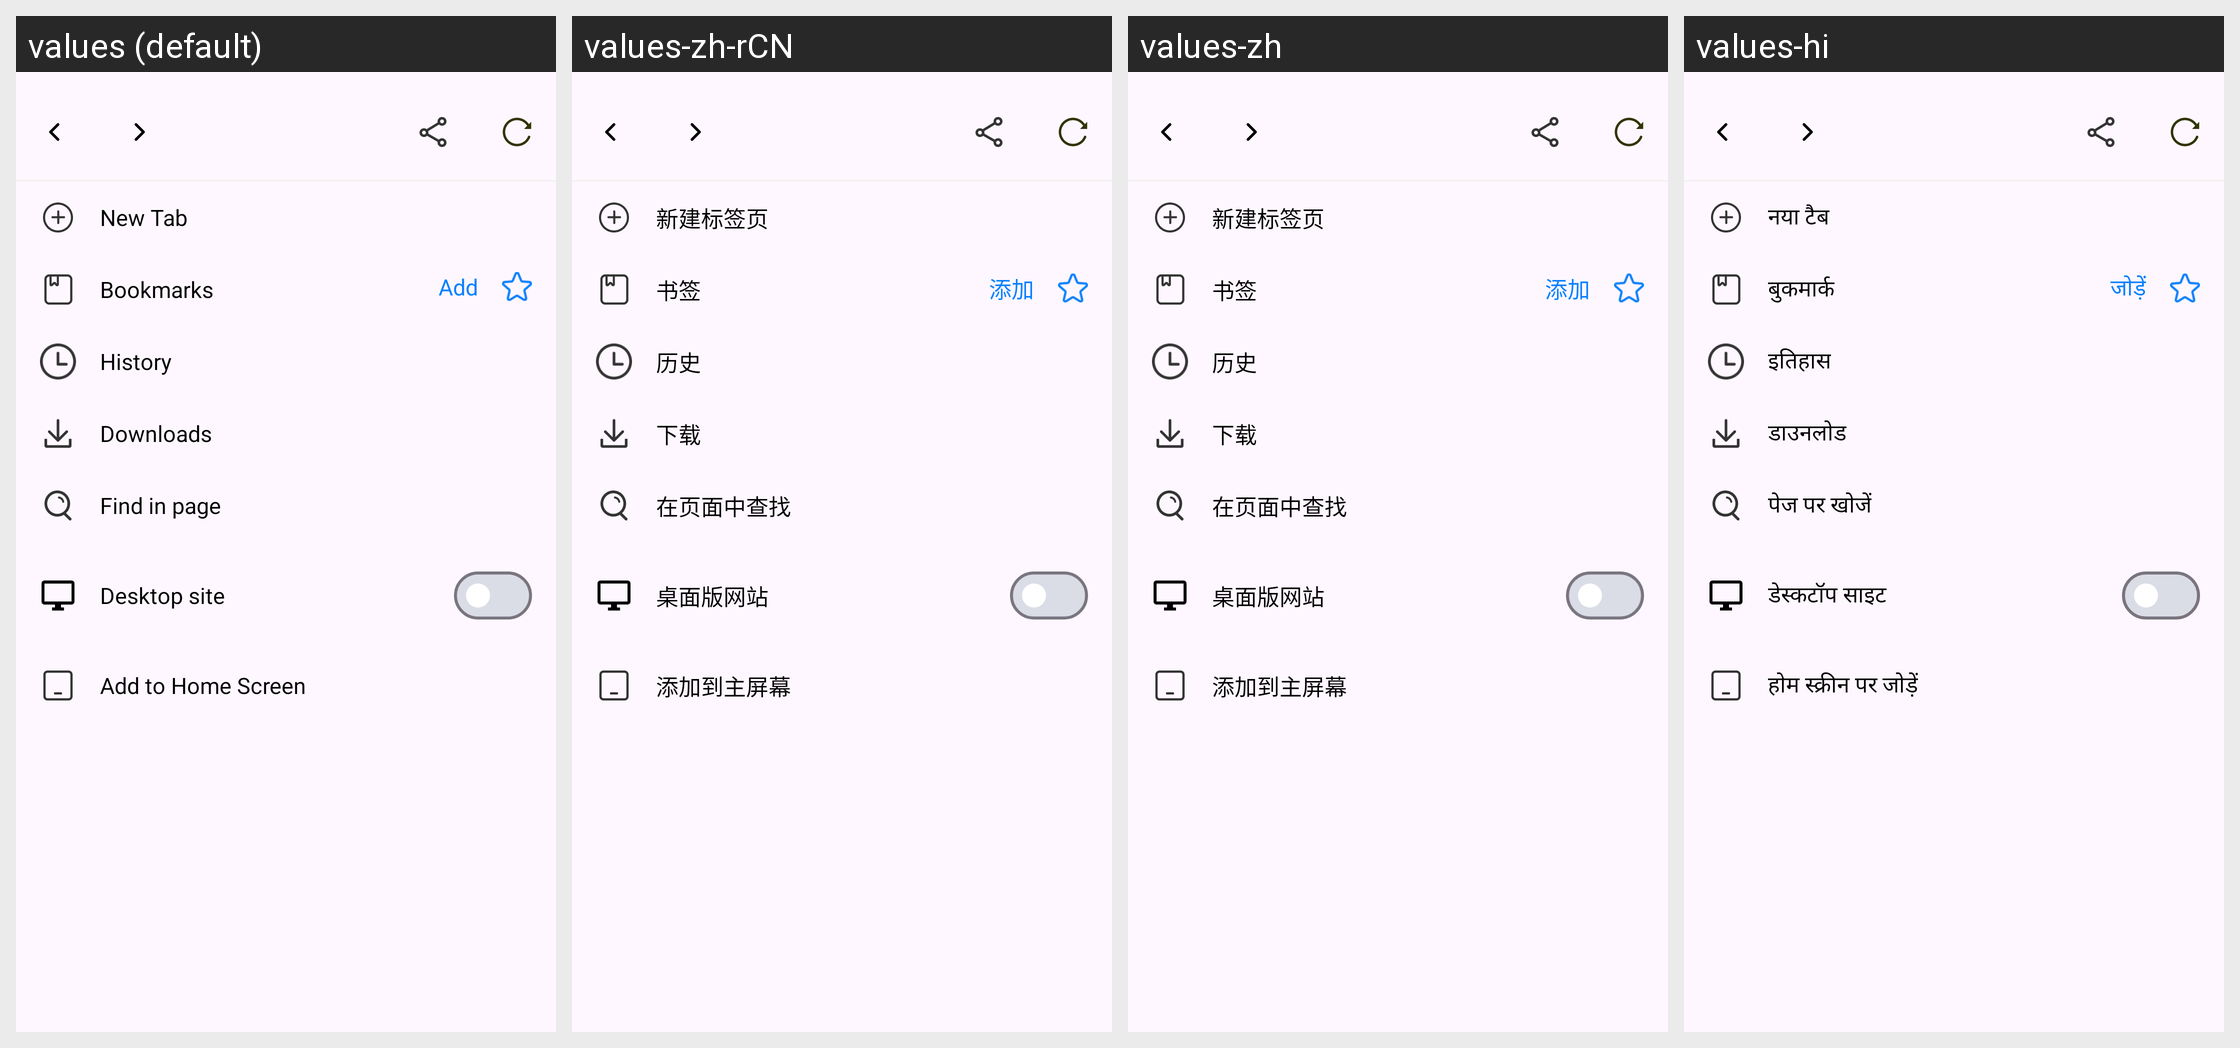

For this localized Android screen grid, give each drawn string resource with its value in every locale shown.
Android screen res/layout/dialog_web_menu.xml rendered under 4 locales, left to right: values (default), values-zh-rCN, values-zh, values-hi. Device: Nexus 5 (rendered at 1080×1920; each locale shown at half size, 540×960, under a caption strip naming it); theme Theme.Browser.
Other locales in the repository, not shown: values-de, values-es, values-fr, values-in, values-ja, values-ko, values-pt, values-ru, values-zh-rTW.
Strings drawn on this screen, with the default value and each locale's value (text and hints the layout hard-codes, and strings that could not be matched under every locale, appear in the picture but are not listed):

web_menu_new_tab
  values: New Tab
  values-zh-rCN: 新建标签页
  values-zh: 新建标签页
  values-hi: नया टैब

web_menu_bookmarks
  values: Bookmarks
  values-zh-rCN: 书签
  values-zh: 书签
  values-hi: बुकमार्क

web_menu_add
  values: Add
  values-zh-rCN: 添加
  values-zh: 添加
  values-hi: जोड़ें

web_menu_history
  values: History
  values-zh-rCN: 历史
  values-zh: 历史
  values-hi: इतिहास

web_menu_downloads
  values: Downloads
  values-zh-rCN: 下载
  values-zh: 下载
  values-hi: डाउनलोड

web_menu_find_in_page
  values: Find in page
  values-zh-rCN: 在页面中查找
  values-zh: 在页面中查找
  values-hi: पेज पर खोजें

web_menu_desktop_site
  values: Desktop site
  values-zh-rCN: 桌面版网站
  values-zh: 桌面版网站
  values-hi: डेस्कटॉप साइट

web_menu_add_to_home
  values: Add to Home Screen
  values-zh-rCN: 添加到主屏幕
  values-zh: 添加到主屏幕
  values-hi: होम स्क्रीन पर जोड़ें
